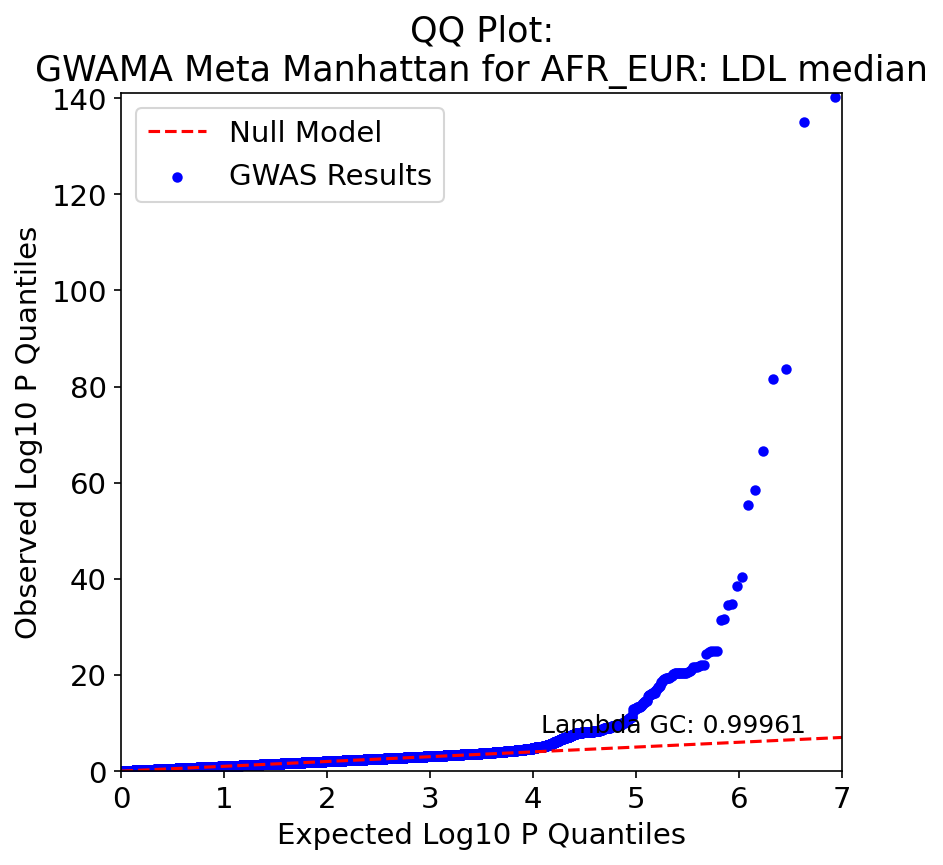

Data behind this chart, as committed beside it:
, P, Exp P, Log P, Log Exp P
8723781, 5.19e-141, 1.1604646407584425e-07, 140.3, 6.935
8723782, 8.96e-136, 2.320929281516885e-07, 135, 6.634
8723819, 2.0599999999999997e-84, 3.4813939222753275e-07, 83.69, 6.458
8723823, 2.37e-82, 4.64185856303377e-07, 81.62, 6.333
8723786, 2.62e-67, 5.802323203792213e-07, 66.58, 6.236
8723745, 3.87e-59, 6.962787844550655e-07, 58.41, 6.157
8723749, 4.08e-56, 8.123252485309098e-07, 55.39, 6.09
8723780, 5.05e-41, 9.28371712606754e-07, 40.3, 6.032
8723737, 2.86e-39, 1.0444181766825982e-06, 38.54, 5.981
8723796, 1.75e-35, 1.1604646407584426e-06, 34.76, 5.935
8723789, 3.1800000000000004e-35, 1.2765111048342868e-06, 34.5, 5.894
8723716, 2.46e-32, 1.392557568910131e-06, 31.61, 5.856
8723784, 2.95e-32, 1.5086040329859754e-06, 31.53, 5.821
8615658, 9.36e-26, 1.6246504970618196e-06, 25.03, 5.789
8615667, 1.08e-25, 1.7406969611376638e-06, 24.97, 5.759
8615661, 1.09e-25, 1.856743425213508e-06, 24.96, 5.731
8615685, 1.58e-25, 1.9727898892893524e-06, 24.8, 5.705
8615684, 4.22e-25, 2.0888363533651964e-06, 24.38, 5.68
8615633, 1.02e-22, 2.204882817441041e-06, 21.99, 5.657
8615668, 1.06e-22, 2.3209292815168852e-06, 21.98, 5.634
8615634, 1.08e-22, 2.4369757455927292e-06, 21.97, 5.613
344112, 2.5300000000000003e-22, 2.5530222096685736e-06, 21.6, 5.593
8615642, 2.55e-22, 2.669068673744418e-06, 21.59, 5.574
8615670, 2.65e-22, 2.785115137820262e-06, 21.58, 5.555
8615646, 9.16e-22, 2.9011616018961064e-06, 21.04, 5.537
344109, 1.3e-21, 3.017208065971951e-06, 20.89, 5.52
8615630, 2.0000000000000002e-21, 3.133254530047795e-06, 20.7, 5.504
8615647, 3.56e-21, 3.2493009941236392e-06, 20.45, 5.488
8615649, 3.83e-21, 3.3653474581994832e-06, 20.42, 5.473
8723811, 3.88e-21, 3.4813939222753276e-06, 20.41, 5.458
8615653, 3.96e-21, 3.597440386351172e-06, 20.4, 5.444
8615648, 4.040000000000001e-21, 3.713486850427016e-06, 20.39, 5.43
8615655, 4.3100000000000004e-21, 3.8295333145028605e-06, 20.37, 5.417
8615650, 4.4e-21, 3.945579778578705e-06, 20.36, 5.404
8615654, 4.6300000000000004e-21, 4.061626242654549e-06, 20.33, 5.391
8615660, 4.66e-21, 4.177672706730393e-06, 20.33, 5.379
8615657, 5.3200000000000004e-21, 4.293719170806237e-06, 20.27, 5.367
8615656, 6.610000000000001e-21, 4.409765634882082e-06, 20.18, 5.356
8615695, 1.42e-20, 4.525812098957926e-06, 19.85, 5.344
8615682, 2.68e-20, 4.6418585630337705e-06, 19.57, 5.333
8615636, 3.52e-20, 4.757905027109615e-06, 19.45, 5.323
8615674, 4.14e-20, 4.8739514911854584e-06, 19.38, 5.312
8723838, 4.42e-20, 4.989997955261303e-06, 19.36, 5.302
344118, 4.59e-20, 5.106044419337147e-06, 19.34, 5.292
8615652, 6.55e-20, 5.222090883412992e-06, 19.18, 5.282
344113, 7.48e-20, 5.338137347488836e-06, 19.13, 5.273
344119, 1.21e-19, 5.45418381156468e-06, 18.92, 5.263
8723712, 3.36e-19, 5.570230275640524e-06, 18.47, 5.254
8723853, 3.5e-19, 5.6862767397163685e-06, 18.46, 5.245
8723714, 1.54e-18, 5.802323203792213e-06, 17.81, 5.236
8615640, 2.19e-18, 5.918369667868057e-06, 17.66, 5.228
8615635, 3.52e-18, 6.034416131943902e-06, 17.45, 5.219
8615643, 3.53e-18, 6.150462596019745e-06, 17.45, 5.211
8723790, 6.83e-18, 6.26650906009559e-06, 17.17, 5.203
8723791, 1.11e-17, 6.382555524171434e-06, 16.95, 5.195
344106, 2.4e-17, 6.4986019882472785e-06, 16.62, 5.187
8723707, 5.22e-17, 6.614648452323123e-06, 16.28, 5.179
8723708, 5.33e-17, 6.7306949163989665e-06, 16.27, 5.172
8615663, 5.95e-17, 6.846741380474811e-06, 16.23, 5.165
8615686, 6.58e-17, 6.962787844550655e-06, 16.18, 5.157
... 8,662 more rows
